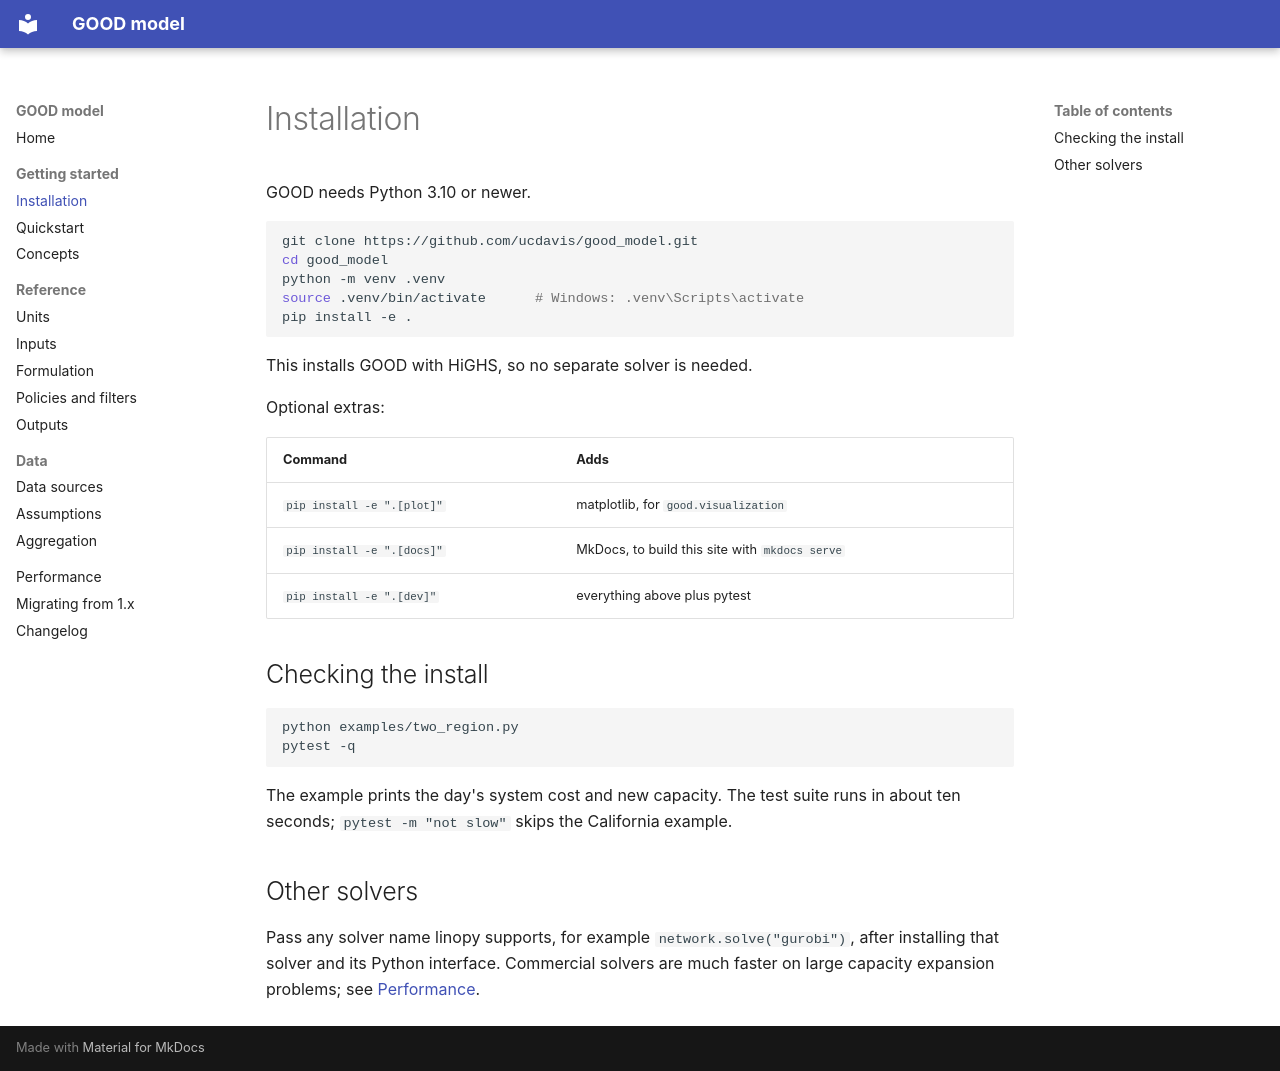

repository: ucdavis/good_model · page: installation/index.html · generator: mkdocs

# Installation

GOOD needs Python 3.10 or newer.

```bash
git clone https://github.com/ucdavis/good_model.git
cd good_model
python -m venv .venv
source .venv/bin/activate      # Windows: .venv\Scripts\activate
pip install -e .
```

This installs GOOD with HiGHS, so no separate solver is needed.

Optional extras:

| Command | Adds |
|---|---|
| `pip install -e ".[plot]"` | matplotlib, for `good.visualization` |
| `pip install -e ".[docs]"` | MkDocs, to build this site with `mkdocs serve` |
| `pip install -e ".[dev]"` | everything above plus pytest |

## Checking the install

```bash
python examples/two_region.py
pytest -q
```

The example prints the day's system cost and new capacity. The test suite
runs in about ten seconds; `pytest -m "not slow"` skips the California example.

## Other solvers

Pass any solver name linopy supports, for example `network.solve("gurobi")`,
after installing that solver and its Python interface. Commercial solvers are
much faster on large capacity expansion problems; see [Performance](performance.md).
